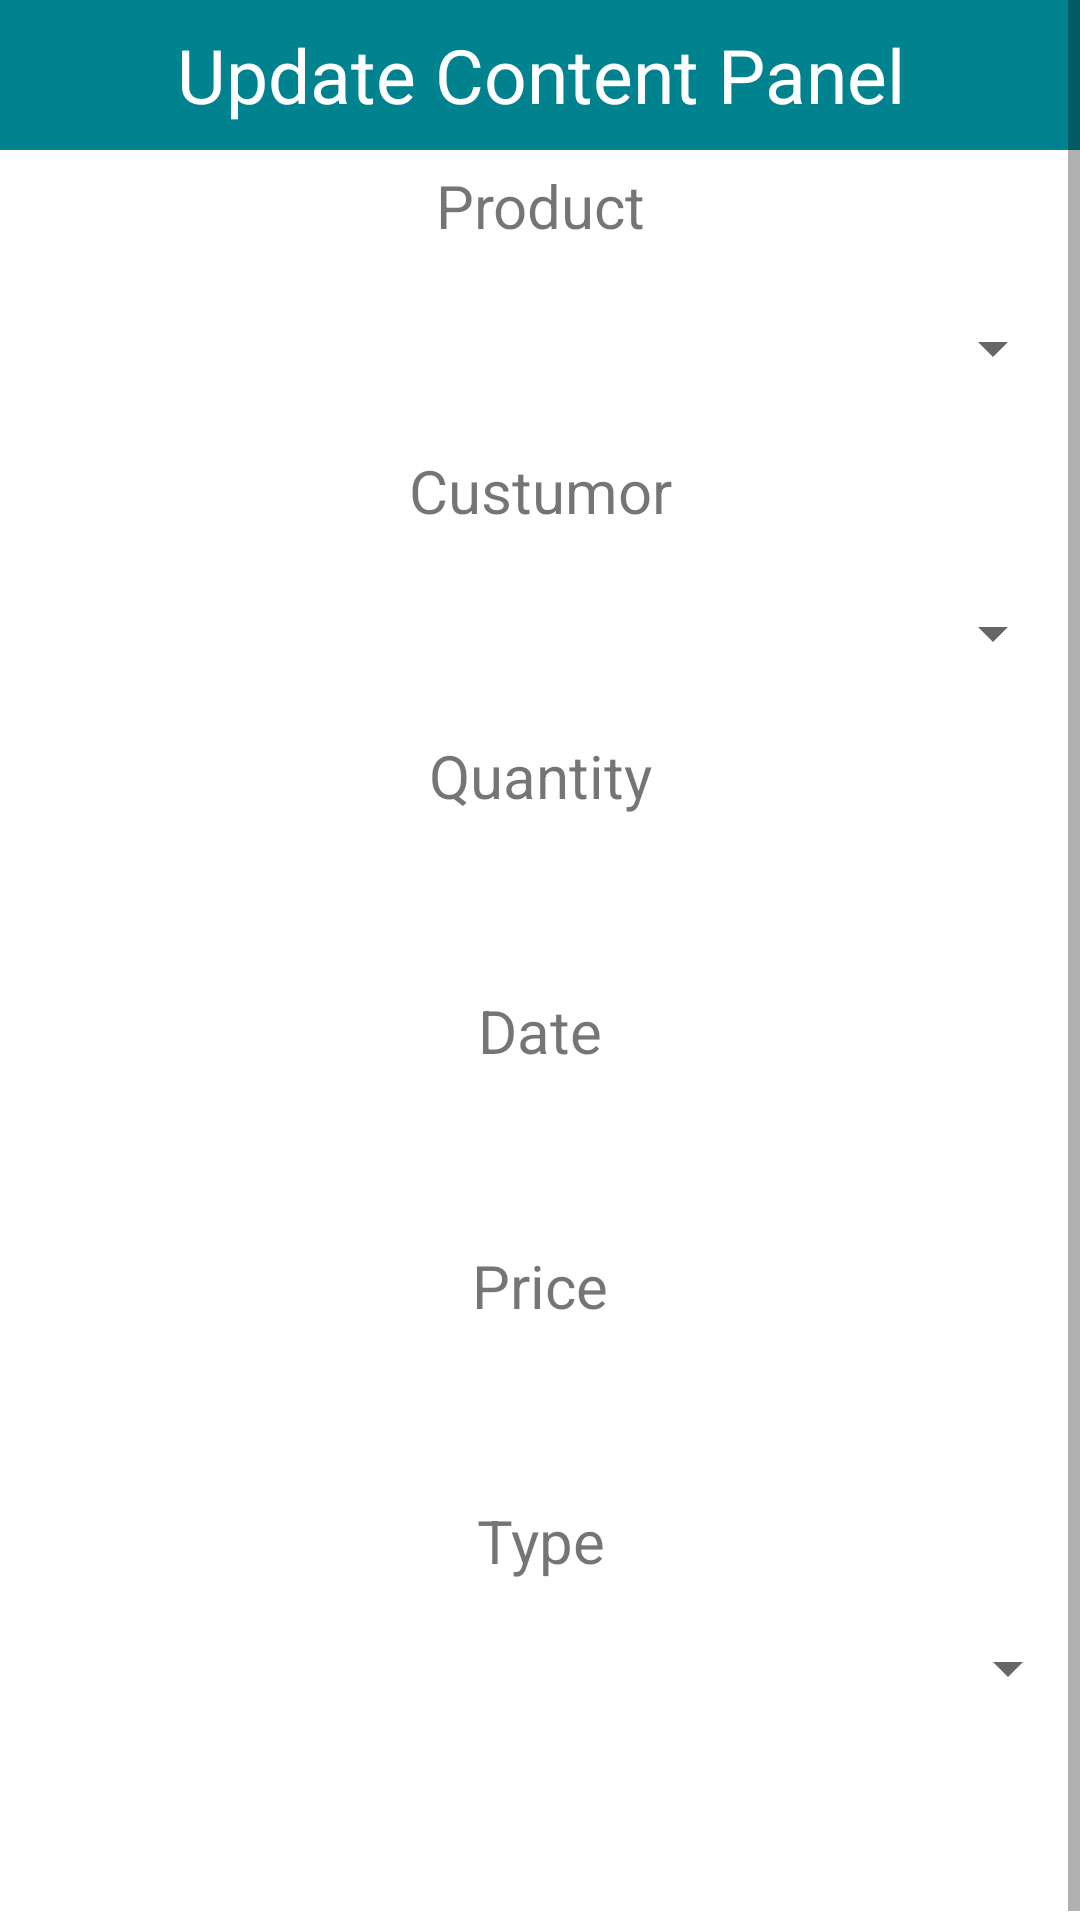

Reconstruct the res/layout file that produces this screen, plus the resources it refers to.
<!-- AndroidManifest.xml: application theme AppTheme -->
<!-- res/layout/update.xml -->
<ScrollView
    xmlns:android="http://schemas.android.com/apk/res/android"
    xmlns:app="http://schemas.android.com/apk/res-auto"
    xmlns:tools="http://schemas.android.com/tools"
    android:layout_width="match_parent"
    android:layout_height="match_parent"
    android:orientation="vertical"
    >
    <LinearLayout
        android:layout_width="match_parent"
        android:layout_height="wrap_content"
        android:orientation="vertical">
        <TextView
            android:layout_width="match_parent"
            android:layout_height="50dp"
            android:text="Update Content Panel"
            android:background="@color/bl"
            android:textSize="25sp"
            android:gravity="center"
            android:textColor="#fff"/>
        <TextView
            android:layout_width="match_parent"
            android:layout_height="wrap_content"
            android:text="Product"
            android:layout_marginTop="5dp"
            android:layout_marginBottom="5dp"
            android:textSize="20sp"
            android:gravity="center"
            />

        <Spinner
            android:id="@+id/salesyprod"
            android:layout_width="match_parent"
            android:layout_height="48dp"
            android:layout_margin="5dp"

            />

        <TextView
            android:layout_width="match_parent"
            android:layout_height="wrap_content"
            android:layout_marginTop="5dp"
            android:layout_marginBottom="5dp"
            android:gravity="center"
            android:text="Custumor"
            android:textSize="20sp" />


        <Spinner
            android:id="@+id/salescust"
            android:layout_width="match_parent"
            android:layout_height="48dp"
            android:layout_margin="5dp"

            />
        <TextView
            android:layout_width="match_parent"
            android:layout_height="wrap_content"
            android:text="Quantity"
            android:layout_marginTop="5dp"
            android:layout_marginBottom="5dp"
            android:textSize="20sp"
            android:gravity="center"
            />

        <Spinner
            android:id="@+id/salesyquantity"
            android:layout_width="match_parent"
            android:layout_height="48dp"
            android:layout_marginLeft="10dp"
            android:layout_marginRight="10dp"
            android:background="@drawable/roundy"
            android:gravity="center"

            />
        <TextView
            android:layout_width="match_parent"
            android:layout_height="wrap_content"
            android:text="Date"
            android:layout_marginTop="5dp"
            android:layout_marginBottom="5dp"
            android:textSize="20sp"
            android:gravity="center"
            />

        <EditText
            android:id="@+id/salesydate"
            android:layout_width="match_parent"
            android:layout_height="48dp"
            android:layout_marginLeft="10dp"
            android:layout_marginRight="10dp"
            android:background="@drawable/roundy"
            android:gravity="center" />

        tools:ignore="SpeakableTextPresentCheck" />   <TextView
        android:layout_width="match_parent"
        android:layout_height="wrap_content"
        android:text="Price"
        android:layout_marginTop="5dp"
        android:layout_marginBottom="5dp"
        android:textSize="20sp"
        android:gravity="center"
        />

        <EditText
            android:id="@+id/salesyprice"
            android:layout_width="match_parent"
            android:layout_height="48dp"
            android:layout_marginLeft="10dp"
            android:layout_marginRight="10dp"
            android:background="@drawable/roundy"
            android:gravity="center"

            tools:ignore="SpeakableTextPresentCheck" />
        <TextView
            android:layout_width="match_parent"
            android:layout_height="wrap_content"
            android:text="Type"
            android:layout_marginTop="5dp"
            android:layout_marginBottom="5dp"
            android:textSize="20sp"
            android:gravity="center"
            />

        <Spinner
            android:id="@+id/salesytype"
            android:layout_width="match_parent"
            android:layout_height="48dp"
            />

        <Button
            android:layout_width="match_parent"
            android:layout_height="wrap_content"
            android:layout_marginLeft="25dp"
            android:layout_marginRight="25dp"
            android:layout_marginTop="15dp"
            android:textSize="21sp"
            android:id="@+id/editbutton12"
            android:textAllCaps="false"
            android:background="@drawable/roundy"
            android:backgroundTint="@color/bl"
            android:textColor="@color/white"
            android:text="Update"/>

    </LinearLayout>
</ScrollView>
<!-- resources referenced by this layout -->
<resources>
  <color name="bl">#00838F</color>
  <color name="white">#FFFFFFFF</color>
  <style name="AppTheme" parent="Theme.MaterialComponents.Light.DarkActionBar">
          <item name="colorPrimary">@color/bl</item>
          <item name="colorPrimaryDark">@color/colorPrimaryDark</item>
          <item name="colorAccent">@color/bl</item>
      </style>
  <color name="colorPrimaryDark">#000</color>
</resources>
